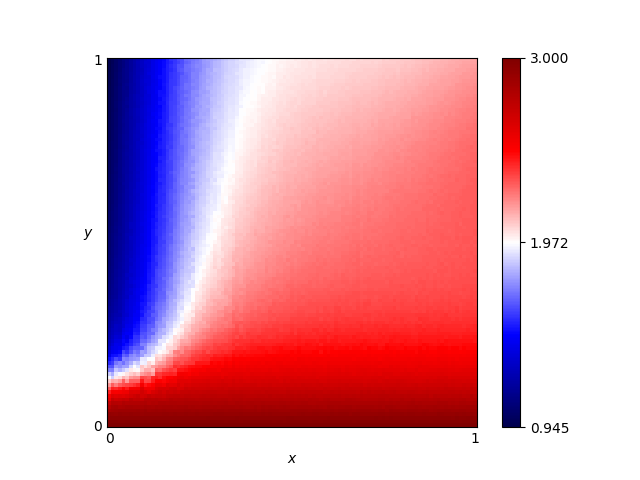

Source data for this figure (header and first rows):
x, y, score
0.46, 0.76, 2.066
0.54, 0.86, 2.074
0.16, 0.19, 2.131
0.61, 0.18, 2.525
0.82, 0.41, 2.313
0.72, 0.66, 2.218
0.63, 0.37, 2.305
0.41, 0.28, 2.322
0.16, 0.44, 1.663
0.8, 0.33, 2.35
0.84, 0.23, 2.432
0.25, 0.48, 1.933
0.62, 0.7, 2.164
0.78, 0.28, 2.382
0.03, 0.68, 1.121
0.57, 0.0, 3.0
0.69, 0.37, 2.317
0.46, 0.05, 2.847
0.65, 0.03, 2.913
0.56, 0.8, 2.1
0.28, 0.44, 2.028
0.65, 0.0, 3.0
0.57, 0.1, 2.702
0.44, 0.29, 2.33
0.63, 0.49, 2.253
0.26, 0.03, 2.907
0.92, 0.27, 2.402
0.69, 0.35, 2.325
0.79, 0.78, 2.187
0.3, 0.26, 2.264
0.98, 0.54, 2.303
0.25, 0.62, 1.871
0.55, 0.43, 2.264
0.19, 0.06, 2.81
0.14, 0.65, 1.529
0.09, 0.65, 1.343
0.92, 1.0, 2.124
0.51, 0.43, 2.243
0.36, 0.66, 2.023
0.33, 0.92, 1.902
0.01, 0.93, 0.9957
0.25, 0.81, 1.806
0.9, 0.46, 2.307
0.3, 0.12, 2.638
0.87, 0.59, 2.285
0.8, 0.75, 2.206
0.93, 0.2, 2.481
0.34, 0.41, 2.131
0.05, 0.48, 1.238
0.9, 0.12, 2.667
0.59, 0.65, 2.18
0.72, 0.62, 2.232
0.29, 0.87, 1.855
0.02, 0.72, 1.065
0.8, 0.35, 2.339
0.09, 0.22, 1.717
0.05, 0.61, 1.202
0.49, 0.38, 2.279
0.62, 0.21, 2.46
0.79, 0.55, 2.271
... 10,141 more rows
